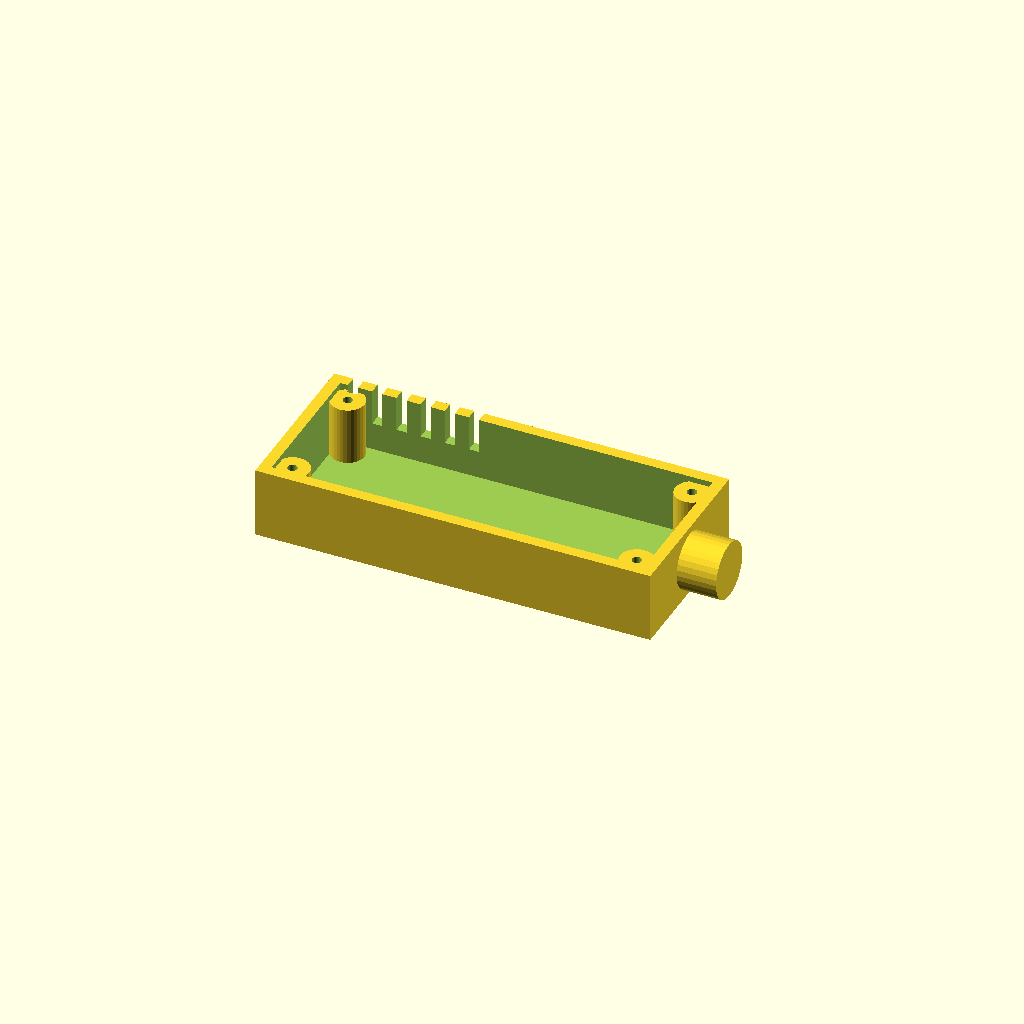
Cell 1: the model at its default parameters.
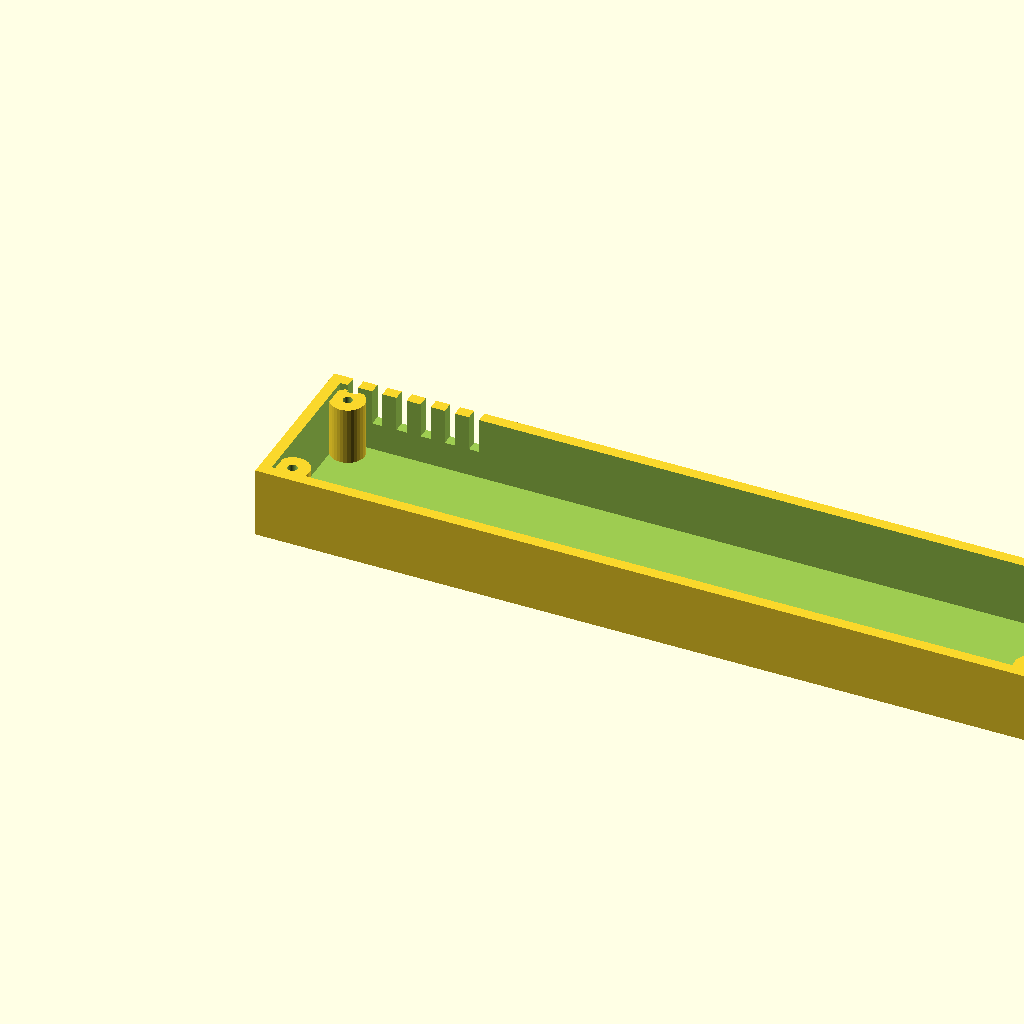
Cell 2: length = 280 (everything else at default).
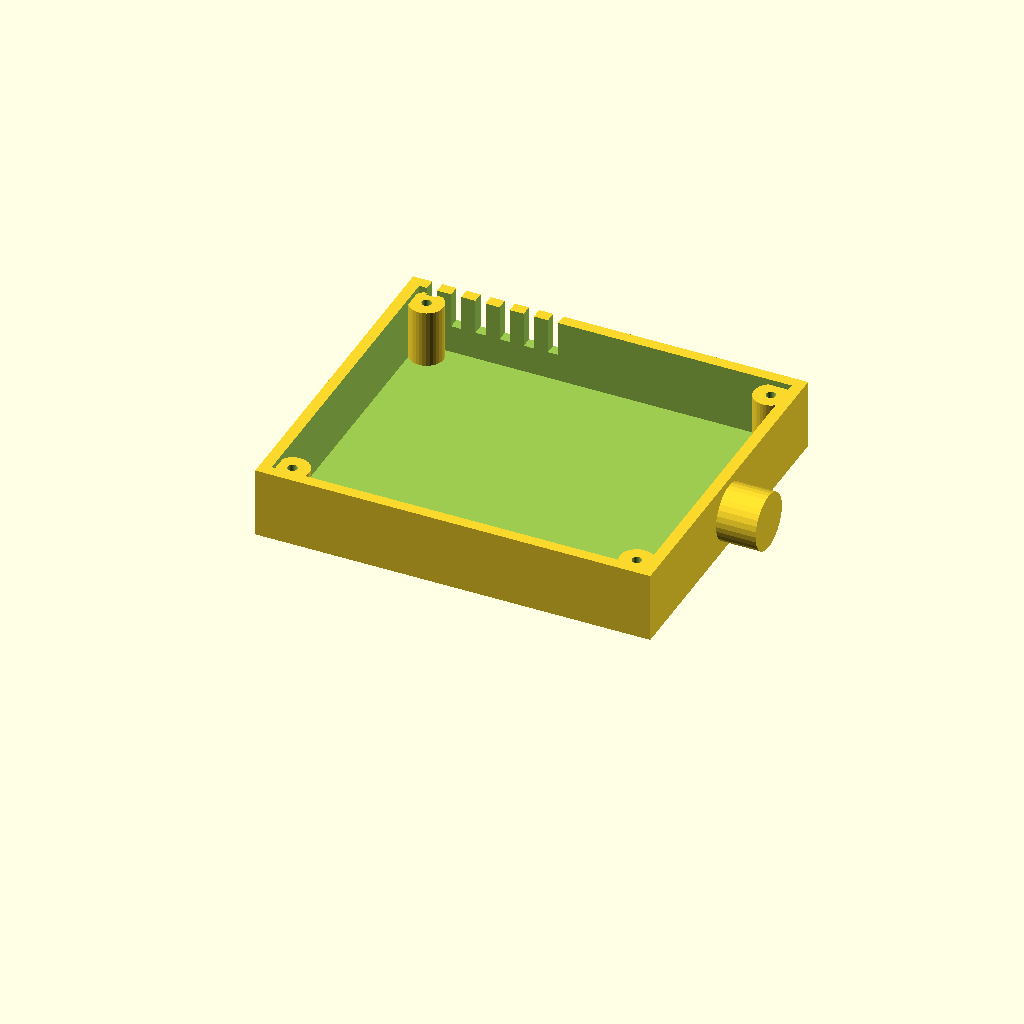
Cell 3: the same model with width = 120.
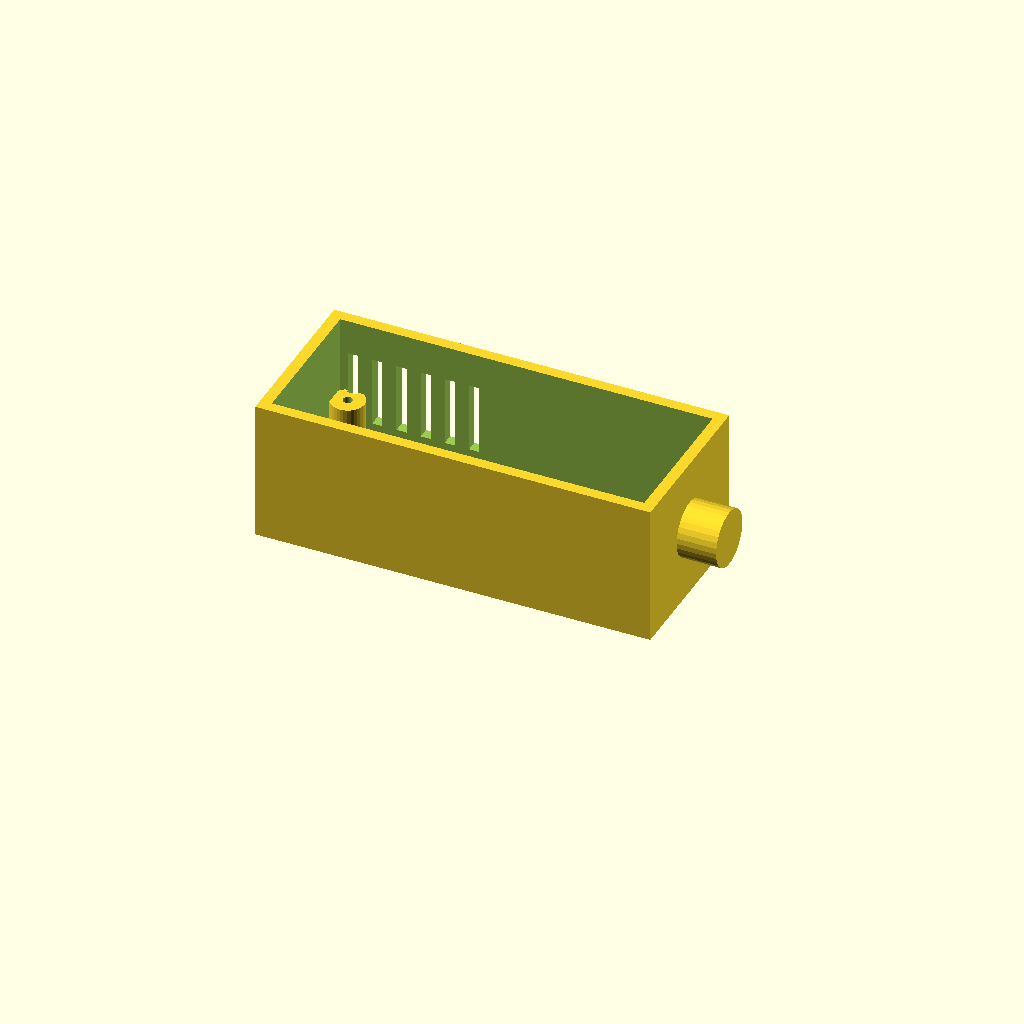
Cell 4: the same model with height = 50.
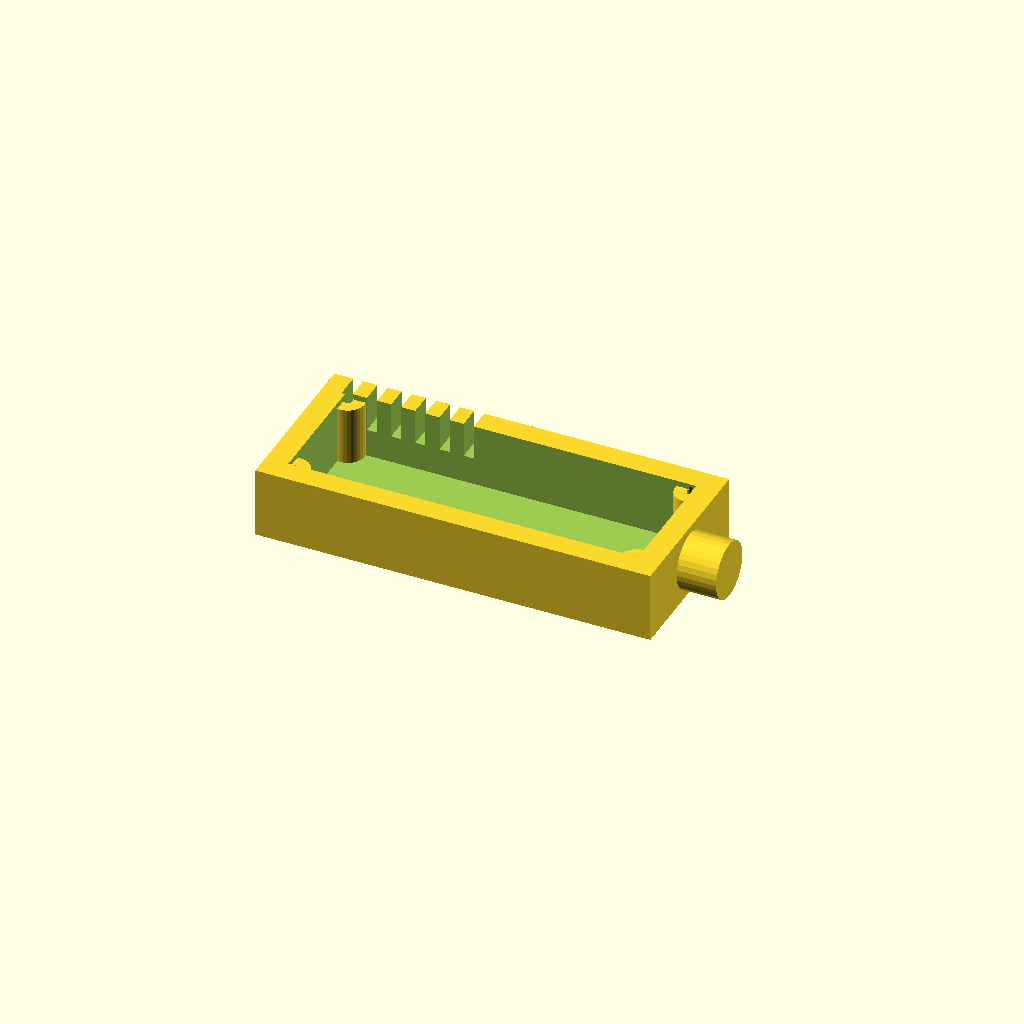
Cell 5: wall = 8 (everything else at default).
One fixed orthographic camera (rotation 55°, 0°, 25°; colour scheme Cornfield) for every cell.
The OpenSCAD source (optional_data/data/gen2/enclosures/part_0049.scad):
$fn = 32;

// ----------------------------------------------------------------------
// Enclosure body: 140 x 60 x 25 mm, wall 4 mm
// ----------------------------------------------------------------------

// --- parameters (mm) ---
length = 140;             // outside length, X
width = 60;               // outside width, Y
height = 25;              // outside height, Z
wall = 4;                 // side wall thickness
floor_t = 2.5;            // floor thickness
boss_d = 12;              // corner boss diameter
boss_h = 20.5;            // corner boss height above the floor
boss_hole_d = 3.4;        // lid screw clearance in the boss
boss_lip = 9;             // boss centre inset from the corner
vent_slots = 6;           // vent slots in the long wall
vent_w = 3.6;             // vent slot width
vent_h = 25;              // vent slot height
vent_pitch = 8.57;        // vent slot pitch
vent_z = 12.5;            // vent slot sill height
nipple_d = 20;            // cable gland boss diameter
nipple_h = 14;            // cable gland boss height
nipple_bore = 6.5;        // cable gland bore

module shell() {
  difference() {
    cube([length, width, height]);
    /* hollow, open at the top */
    translate([wall, wall, floor_t])
      cube([length - 2 * wall, width - 2 * wall, height]);
  }
}

module bosses() {
  /* corner bosses, sunk 1 mm into the floor */
  for (sx = [0, 1]) for (sy = [0, 1])
    translate([sx * (length - 2 * boss_lip) + boss_lip, sy * (width - 2 * boss_lip) + boss_lip, floor_t - 1])
      cylinder(h = boss_h + 1, d = boss_d);
}

module gland() {
  /* boss on the short wall, sunk 1 mm into it */
  translate([length - 1, width / 2, height * 0.5]) rotate([0, 90, 0])
    cylinder(h = nipple_h + 1, d = nipple_d);
}

difference() {
  union() {
    shell();
    bosses();
    gland();
  }
  /* boss screw holes */
  for (sx = [0, 1]) for (sy = [0, 1])
    translate([sx * (length - 2 * boss_lip) + boss_lip, sy * (width - 2 * boss_lip) + boss_lip, -1]) cylinder(h = floor_t + boss_h + 2, d = boss_hole_d);
  /* vent grille in the +Y wall */
  for (i = [0 : vent_slots - 1]) translate([vent_pitch * (i + 1) - vent_w / 2, width - wall - 1, vent_z]) cube([vent_w, wall + 2, vent_h]);
  translate([length, width / 2, height * 0.5]) rotate([0, 90, 0]) translate([0, 0, -nipple_h - 2]) cylinder(h = nipple_h + wall + 4, d = nipple_bore);
}
Parameter table extracted from the source (name, type, default, range or options):
length: number, default 140
width: number, default 60
height: number, default 25
wall: number, default 4
floor_t: number, default 2.5
boss_d: number, default 12
boss_h: number, default 20.5
boss_hole_d: number, default 3.4
boss_lip: number, default 9
vent_slots: number, default 6
vent_w: number, default 3.6
vent_h: number, default 25
vent_pitch: number, default 8.57
vent_z: number, default 12.5
nipple_d: number, default 20
nipple_h: number, default 14
nipple_bore: number, default 6.5
